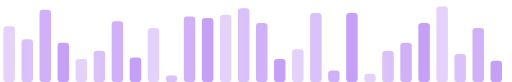
t = 0.00 s
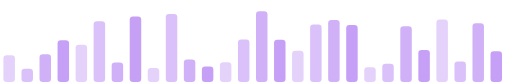
t = 0.29 s
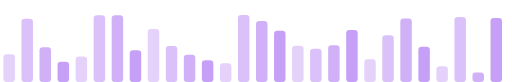
t = 0.59 s
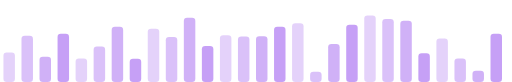
t = 0.89 s
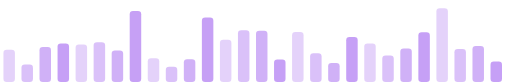
t = 1.20 s
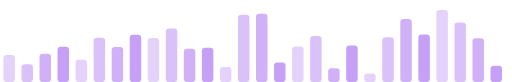
t = 1.32 s

The animated SVG that drew these frames (rendered in a browser with its animation timeline set to each time). Animation: 56 SMIL elements (animate=56); one cycle of 1.77 s, repeats indefinitely.

<svg xmlns="http://www.w3.org/2000/svg" width="312" height="50" viewBox="0 0 312 50"><defs></defs><rect x="2" width="7" rx="2" fill="#c39bf5" fill-opacity="0.45"><animate attributeName="height" values="34;17;16;22;7;16;34" dur="1.05s" repeatCount="indefinite"/><animate attributeName="y" values="16;33;34;28;43;34;16" dur="1.05s" repeatCount="indefinite"/></rect><rect x="13" width="7" rx="2" fill="#c39bf5" fill-opacity="0.62"><animate attributeName="height" values="26;34;5;15;44;39;26" dur="0.92s" repeatCount="indefinite"/><animate attributeName="y" values="24;16;45;35;6;11;24" dur="0.92s" repeatCount="indefinite"/></rect><rect x="24" width="7" rx="2" fill="#c39bf5" fill-opacity="0.78"><animate attributeName="height" values="44;19;16;7;45;10;44" dur="1.04s" repeatCount="indefinite"/><animate attributeName="y" values="6;31;34;43;5;40;6" dur="1.04s" repeatCount="indefinite"/></rect><rect x="35" width="7" rx="2" fill="#c39bf5" fill-opacity="0.95"><animate attributeName="height" values="24;21;30;12;25;32;24" dur="1.16s" repeatCount="indefinite"/><animate attributeName="y" values="26;29;20;38;25;18;26" dur="1.16s" repeatCount="indefinite"/></rect><rect x="46" width="7" rx="2" fill="#c39bf5" fill-opacity="0.45"><animate attributeName="height" values="14;18;23;11;16;21;14" dur="0.90s" repeatCount="indefinite"/><animate attributeName="y" values="36;32;27;39;34;29;36" dur="0.90s" repeatCount="indefinite"/></rect><rect x="57" width="7" rx="2" fill="#c39bf5" fill-opacity="0.62"><animate attributeName="height" values="19;36;46;22;21;27;19" dur="1.58s" repeatCount="indefinite"/><animate attributeName="y" values="31;14;4;28;29;23;31" dur="1.58s" repeatCount="indefinite"/></rect><rect x="68" width="7" rx="2" fill="#c39bf5" fill-opacity="0.78"><animate attributeName="height" values="37;11;41;37;18;23;37" dur="1.69s" repeatCount="indefinite"/><animate attributeName="y" values="13;39;9;13;32;27;13" dur="1.69s" repeatCount="indefinite"/></rect><rect x="79" width="7" rx="2" fill="#c39bf5" fill-opacity="0.95"><animate attributeName="height" values="15;46;18;21;12;44;15" dur="1.43s" repeatCount="indefinite"/><animate attributeName="y" values="35;4;32;29;38;6;35" dur="1.43s" repeatCount="indefinite"/></rect><rect x="90" width="7" rx="2" fill="#c39bf5" fill-opacity="0.45"><animate attributeName="height" values="33;8;32;37;8;37;33" dur="1.70s" repeatCount="indefinite"/><animate attributeName="y" values="17;42;18;13;42;13;17" dur="1.70s" repeatCount="indefinite"/></rect><rect x="101" width="7" rx="2" fill="#c39bf5" fill-opacity="0.62"><animate attributeName="height" values="4;42;41;22;38;20;4" dur="1.17s" repeatCount="indefinite"/><animate attributeName="y" values="46;8;9;28;12;30;46" dur="1.17s" repeatCount="indefinite"/></rect><rect x="112" width="7" rx="2" fill="#c39bf5" fill-opacity="0.78"><animate attributeName="height" values="40;9;14;22;16;19;40" dur="0.90s" repeatCount="indefinite"/><animate attributeName="y" values="10;41;36;28;34;31;10" dur="0.90s" repeatCount="indefinite"/></rect><rect x="123" width="7" rx="2" fill="#c39bf5" fill-opacity="0.95"><animate attributeName="height" values="39;5;15;13;6;43;39" dur="1.21s" repeatCount="indefinite"/><animate attributeName="y" values="11;45;35;37;44;7;11" dur="1.21s" repeatCount="indefinite"/></rect><rect x="134" width="7" rx="2" fill="#c39bf5" fill-opacity="0.45"><animate attributeName="height" values="41;28;4;35;7;15;41" dur="0.77s" repeatCount="indefinite"/><animate attributeName="y" values="9;22;46;15;43;35;9" dur="0.77s" repeatCount="indefinite"/></rect><rect x="145" width="7" rx="2" fill="#c39bf5" fill-opacity="0.62"><animate attributeName="height" values="45;27;24;46;34;6;45" dur="1.27s" repeatCount="indefinite"/><animate attributeName="y" values="5;23;26;4;16;44;5" dur="1.27s" repeatCount="indefinite"/></rect><rect x="156" width="7" rx="2" fill="#c39bf5" fill-opacity="0.78"><animate attributeName="height" values="36;44;37;38;15;42;36" dur="1.56s" repeatCount="indefinite"/><animate attributeName="y" values="14;6;13;12;35;8;14" dur="1.56s" repeatCount="indefinite"/></rect><rect x="167" width="7" rx="2" fill="#c39bf5" fill-opacity="0.95"><animate attributeName="height" values="14;11;42;31;19;46;14" dur="1.18s" repeatCount="indefinite"/><animate attributeName="y" values="36;39;8;19;31;4;36" dur="1.18s" repeatCount="indefinite"/></rect><rect x="178" width="7" rx="2" fill="#c39bf5" fill-opacity="0.45"><animate attributeName="height" values="20;19;20;35;38;18;20" dur="1.64s" repeatCount="indefinite"/><animate attributeName="y" values="30;31;30;15;12;32;30" dur="1.64s" repeatCount="indefinite"/></rect><rect x="189" width="7" rx="2" fill="#c39bf5" fill-opacity="0.62"><animate attributeName="height" values="42;35;20;6;16;42;42" dur="1.77s" repeatCount="indefinite"/><animate attributeName="y" values="8;15;30;44;34;8;8" dur="1.77s" repeatCount="indefinite"/></rect><rect x="200" width="7" rx="2" fill="#c39bf5" fill-opacity="0.78"><animate attributeName="height" values="7;40;32;15;24;13;7" dur="1.37s" repeatCount="indefinite"/><animate attributeName="y" values="43;10;18;35;26;37;43" dur="1.37s" repeatCount="indefinite"/></rect><rect x="211" width="7" rx="2" fill="#c39bf5" fill-opacity="0.95"><animate attributeName="height" values="42;35;31;36;32;20;42" dur="1.64s" repeatCount="indefinite"/><animate attributeName="y" values="8;15;19;14;18;30;8" dur="1.64s" repeatCount="indefinite"/></rect><rect x="222" width="7" rx="2" fill="#c39bf5" fill-opacity="0.45"><animate attributeName="height" values="5;8;11;15;40;44;5" dur="1.30s" repeatCount="indefinite"/><animate attributeName="y" values="45;42;39;35;10;6;45" dur="1.30s" repeatCount="indefinite"/></rect><rect x="233" width="7" rx="2" fill="#c39bf5" fill-opacity="0.62"><animate attributeName="height" values="19;43;13;7;23;31;19" dur="0.75s" repeatCount="indefinite"/><animate attributeName="y" values="31;7;37;43;27;19;31" dur="0.75s" repeatCount="indefinite"/></rect><rect x="244" width="7" rx="2" fill="#c39bf5" fill-opacity="0.78"><animate attributeName="height" values="24;43;37;20;41;35;24" dur="0.80s" repeatCount="indefinite"/><animate attributeName="y" values="26;7;13;30;9;15;26" dur="0.80s" repeatCount="indefinite"/></rect><rect x="255" width="7" rx="2" fill="#c39bf5" fill-opacity="0.95"><animate attributeName="height" values="36;14;28;20;19;14;36" dur="1.25s" repeatCount="indefinite"/><animate attributeName="y" values="14;36;22;30;31;36;14" dur="1.25s" repeatCount="indefinite"/></rect><rect x="266" width="7" rx="2" fill="#c39bf5" fill-opacity="0.45"><animate attributeName="height" values="46;42;33;7;24;30;46" dur="1.21s" repeatCount="indefinite"/><animate attributeName="y" values="4;8;17;43;26;20;4" dur="1.21s" repeatCount="indefinite"/></rect><rect x="277" width="7" rx="2" fill="#c39bf5" fill-opacity="0.62"><animate attributeName="height" values="17;6;12;35;42;12;17" dur="0.86s" repeatCount="indefinite"/><animate attributeName="y" values="33;44;38;15;8;38;33" dur="0.86s" repeatCount="indefinite"/></rect><rect x="288" width="7" rx="2" fill="#c39bf5" fill-opacity="0.78"><animate attributeName="height" values="33;37;6;4;19;30;33" dur="1.68s" repeatCount="indefinite"/><animate attributeName="y" values="17;13;44;46;31;20;17" dur="1.68s" repeatCount="indefinite"/></rect><rect x="299" width="7" rx="2" fill="#c39bf5" fill-opacity="0.95"><animate attributeName="height" values="13;9;29;39;23;34;13" dur="1.17s" repeatCount="indefinite"/><animate attributeName="y" values="37;41;21;11;27;16;37" dur="1.17s" repeatCount="indefinite"/></rect></svg>
